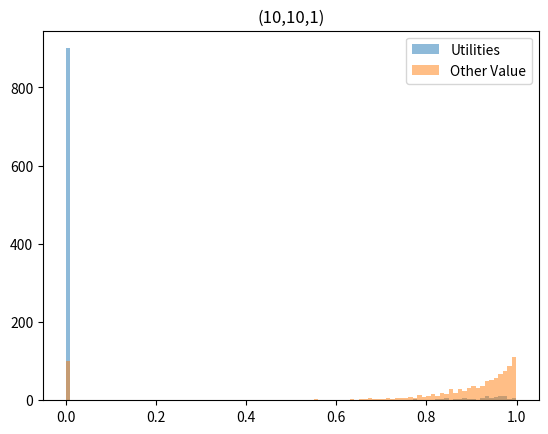

Source code (Python):
import random
import networkx as nx
import matplotlib.pyplot as plt
import numpy as np

def round_robin_allocation_by_group(num_items, groups, preferences):
    allocation = {agent: [] for group in groups for agent in group}
    items = [i for i in range(num_items)]
    available_items = set(items)

    # グループ間でラウンドロビンを行う
    while available_items:
        for group in groups:
            if group == []:
                break
            # グループ内で最も高い評価値を持つアイテムを選ぶエージェントを見つける
            best_choice = None
            best_value = -1

            for agent in group:
                if available_items:
                    best_item_for_agent = max(available_items, key=lambda x: preferences[agent][x])
                    if preferences[agent][best_item_for_agent] > best_value:
                        best_choice = (agent, best_item_for_agent)
                        best_value = preferences[agent][best_item_for_agent]

            # print(best_choice)
            if best_choice != None:
                # アイテムを選択し、利用可能なアイテムから削除
                if best_choice:
                    agent, item = best_choice
                    allocation[agent].append(item)
                    available_items.remove(item)
                    group.remove(agent)
        if all(element == [] for row in groups for element in row):
            break

    return allocation

# 使用例
# num_items = 5
# groups = [[0, 1], [2, 3], [4, 5]]
# num_agents = 6
# preferences = []
# for i in range(num_agents):
#     preferences.append([j for j in range(num_items)])

# print(preferences)
# allocation = round_robin_allocation_by_group(num_items, groups, preferences)
# print(allocation)
# for i in allocation:
#     print("Agent",i,"s' items: ", allocation[i])


def cal_maximum_matching(left_list, right_list, preferences):
    B = nx.Graph()
    B.add_nodes_from(left_list, bipartite=0)
    edges = []
    for i in left_list:
        for j in right_list:
            edges.append((i,str(j),preferences[i][j]))
    #print(edges)
    #edges = [(1, 2, 6), (1, 3, 2), (2, 3, 1), (2, 4, 7), (3, 5, 9), (4, 5, 3)]
    B.add_weighted_edges_from(edges)
    max_edges = nx.max_weight_matching(B)
    #print(max_edges)
    sum = 0
    for edge in max_edges:
        #print(edge)
        if type(edge[0]) is int:
            sum += preferences[edge[0]][int(edge[1])]
        else:
            sum += preferences[edge[1]][int(edge[0])]
    return sum

def main(n_each, k, num_items):
    # groups = [[0, 1], [2, 3], [4, 5]]
    groups = []
    for i in range(k):
        groups.append([i*n_each + j for j in range(n_each)]) 
    num_agents = n_each * k
    preferences = []
    for i in range(num_agents):
        preferences.append([random.random() for j in range(num_items)])

    # print("groups:",groups)
    # print("preferences:",preferences)
    allocation = round_robin_allocation_by_group(num_items, groups, preferences)

    # print("allocation:",allocation)

    groups_util = []
    for i in range(k):
        groups_util.append([i*n_each + j for j in range(n_each)]) 
    utility_list = []
    for i in range(k):
        utility = 0
        for agent in groups_util[i]:
            if allocation[agent] != []:
                utility += preferences[agent][allocation[agent][0]]
        utility_list.append(utility)

    utility_list_other = []
    
    for p in range(k):
    #     print("----------Class",p,"evaluates class",p,"'s bunlde as",utility_list[p])
    #     print("----------Class",p,"evaluates whole set of item as", cal_maximum_matching(groups_util[p], range(num_items), preferences))

        utility_list_other_each = []
        for q in range(k):
            bundle_q = []
            for agent in groups_util[q]:
                bundle_q += allocation[agent]
            #print("bundle_q",bundle_q)
            cal = cal_maximum_matching(groups_util[p], bundle_q, preferences)
            # print("Class",p,"evaluates class",q,"'s bunlde as",cal)
            utility_list_other_each.append(cal)
        utility_list_other.append(utility_list_other_each)

    return utility_list, utility_list_other

if __name__ == '__main__':
    # print(main(10,10,1000))
    n_each = 10
    k = 10
    num_items = 1

    print("num_of_agent_in_each_group:",n_each)
    print("num_of_groups:",k)
    print("num__of_items:",num_items)

    all_utility_list = []
    all_utility_list_other = []
    for i in range(100):
        utility_list, utility_list_other = main(n_each, k, num_items)
        # print(utility_list)
        # print(utility_list_other)
        all_utility_list += utility_list
        for j in range(len(utility_list_other)):
            for l in range(10):
                if l != j:
                    all_utility_list_other.append(utility_list_other[j][l])
                    break

    # print(all_utility_list)
    # print(all_utility_list_other)

    # ヒストグラムの描画
    plt.hist(all_utility_list, bins=100, alpha=0.5, label='Utilities')
    plt.hist(all_utility_list_other, bins=100, alpha=0.5, label='Other Value')

    # 凡例の追加
    plt.legend()

    # タイトル
    plt.title('('+str(n_each) + ',' + str(k) + ',' + str(num_items)+')')

    # グラフの表示
    plt.show()
